Image classification data set "IMAGE_CLASS_R" (Toodlepoodle/SANDMINING on GitHub). Class labels (2): no sand mining, yes sand mining.

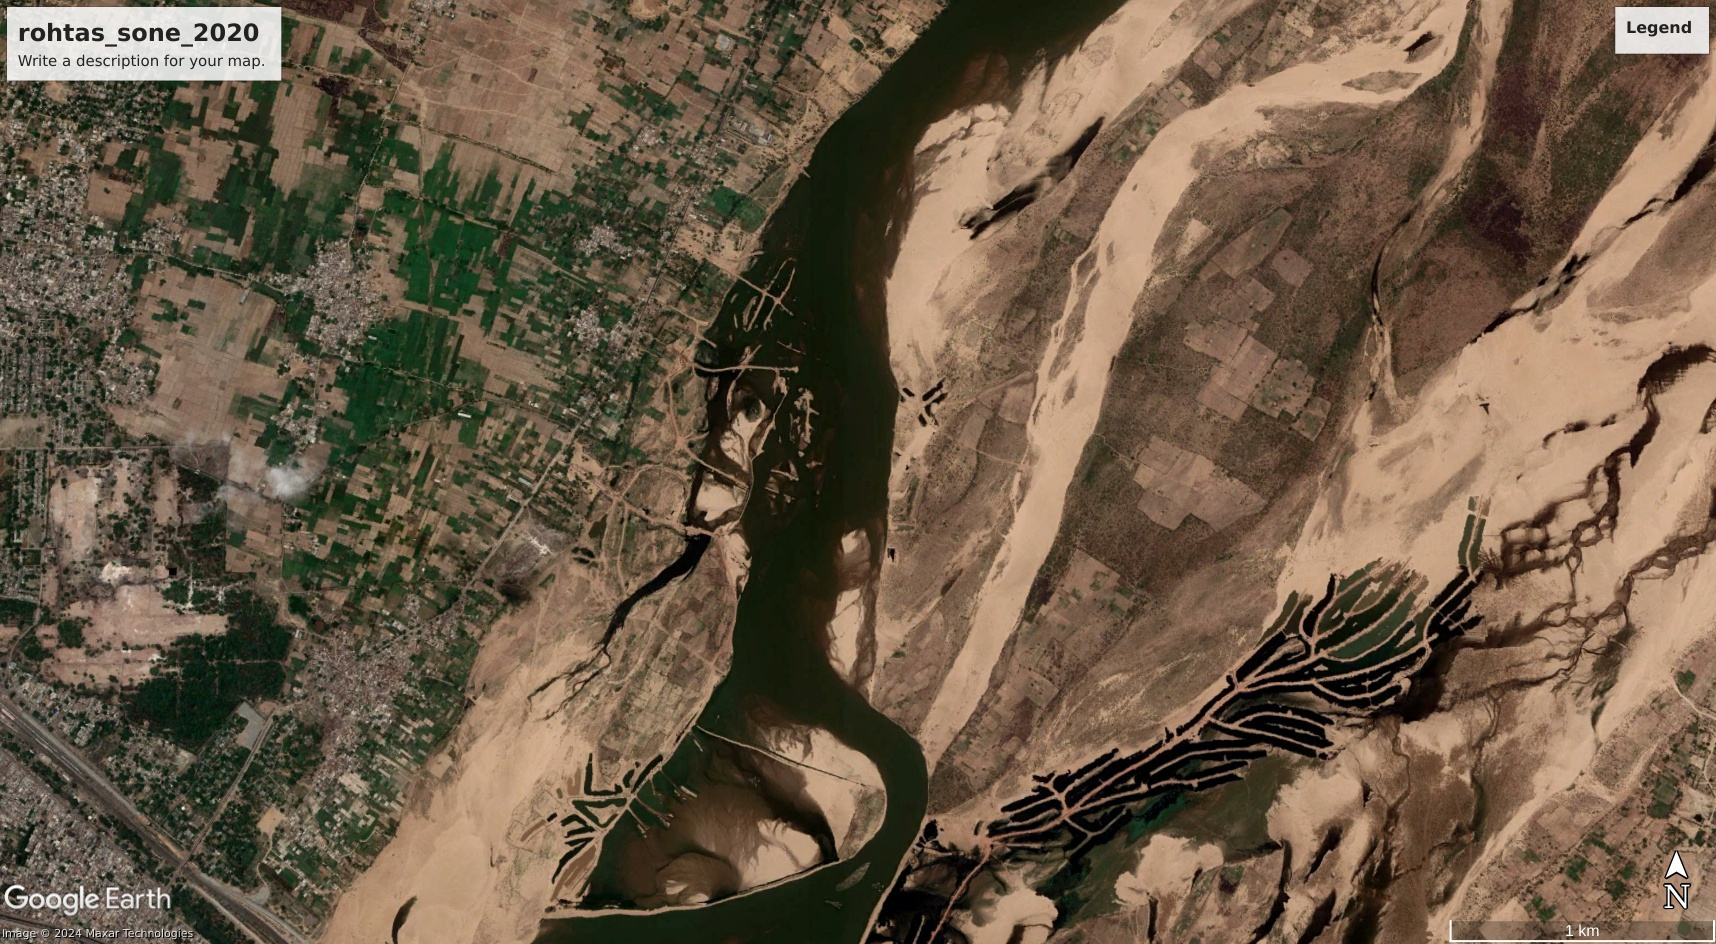
Label: yes sand mining

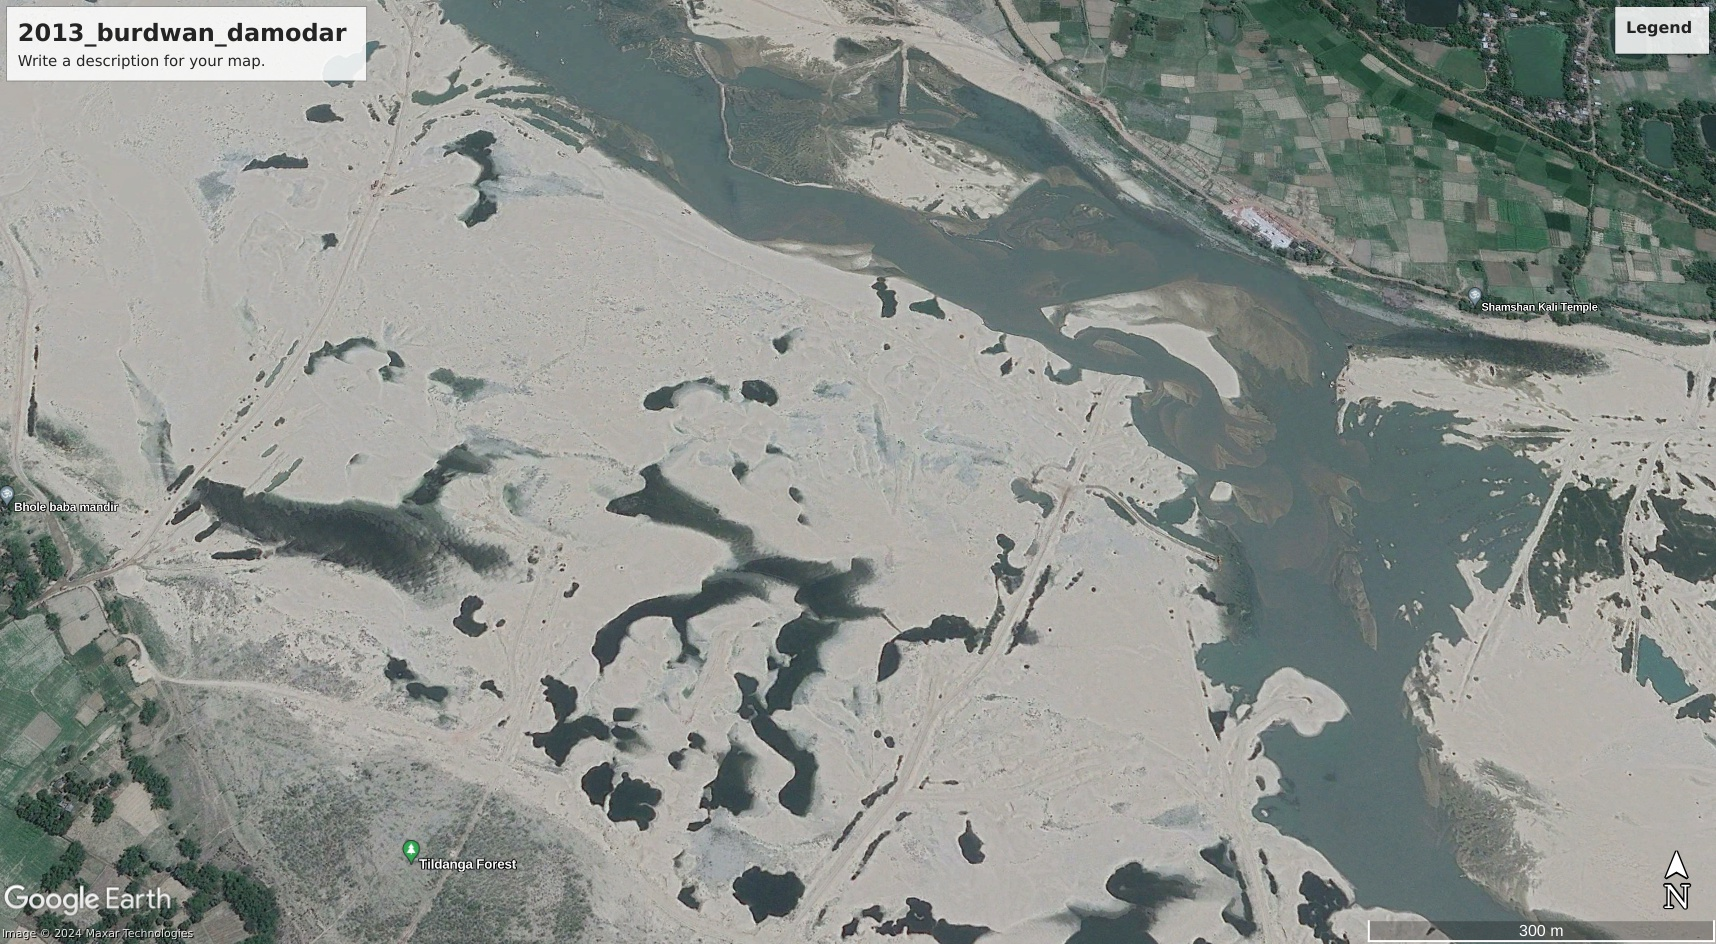
Label: yes sand mining

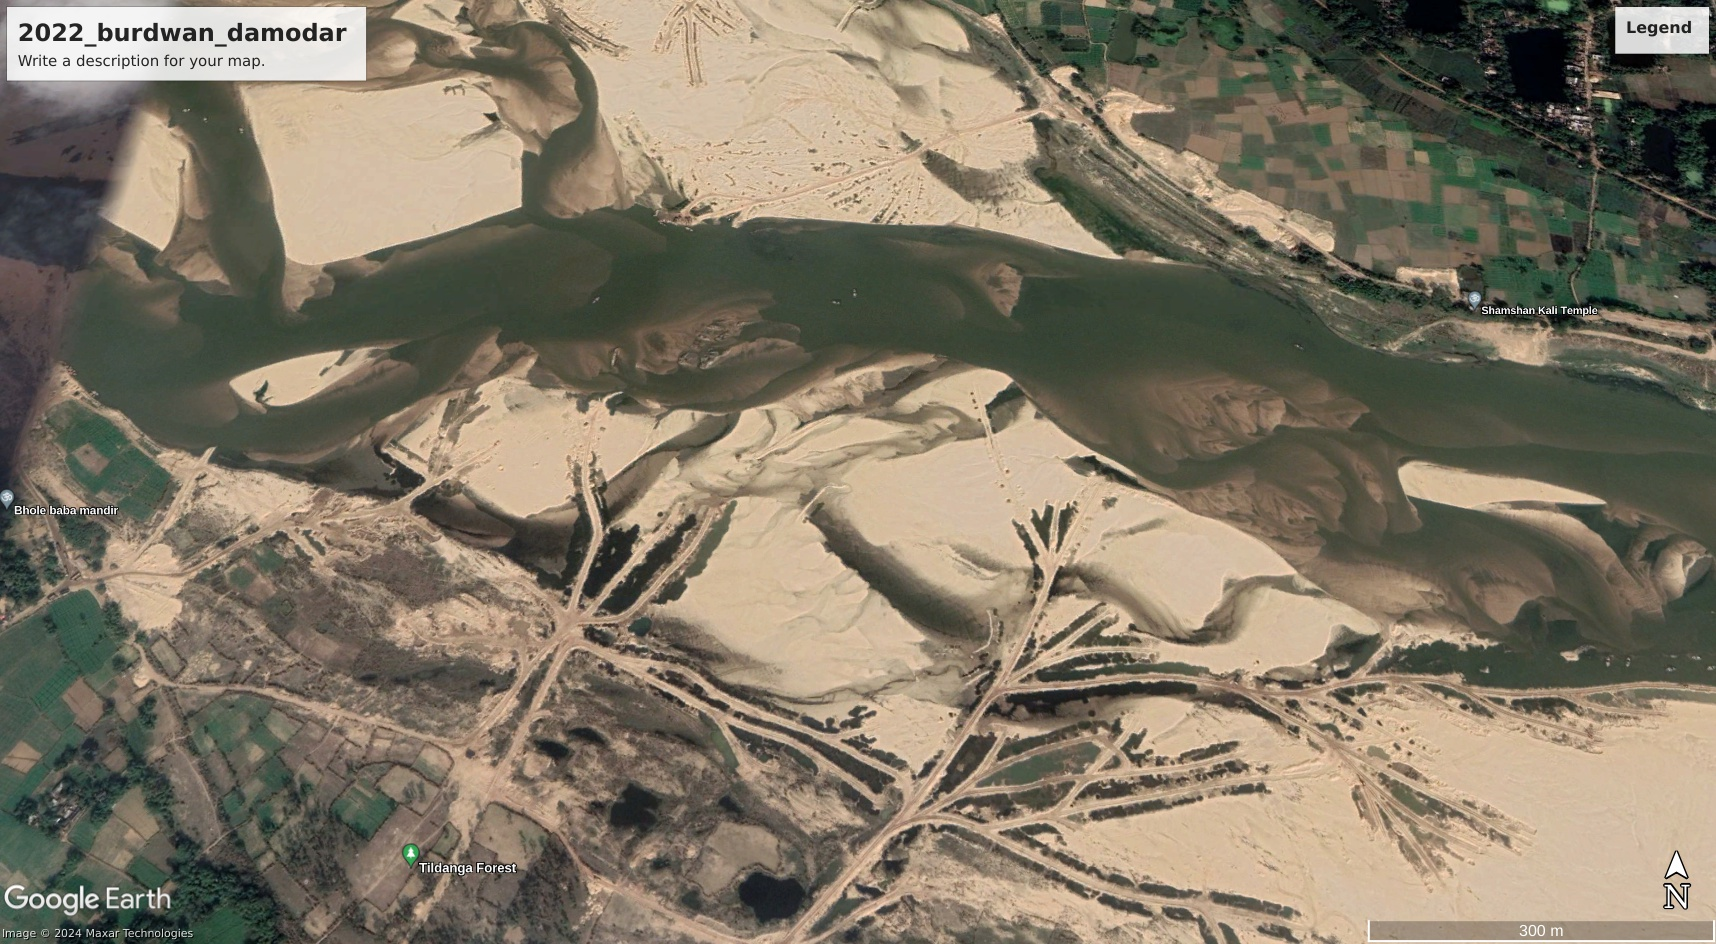
Label: yes sand mining

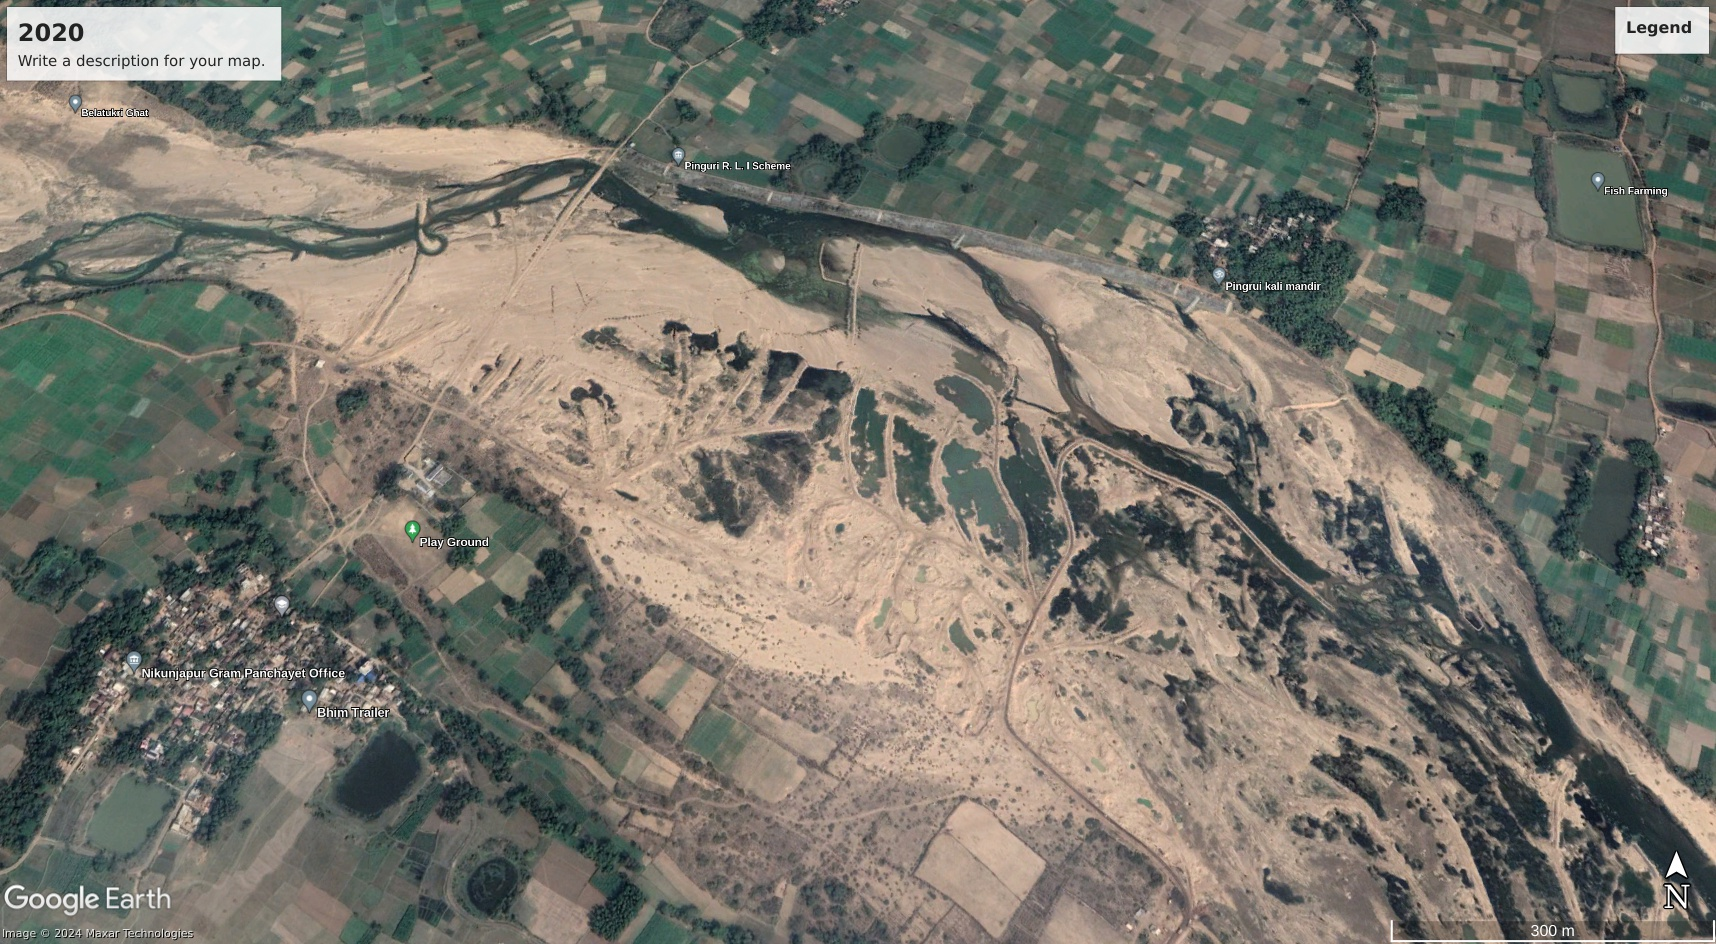
Label: yes sand mining

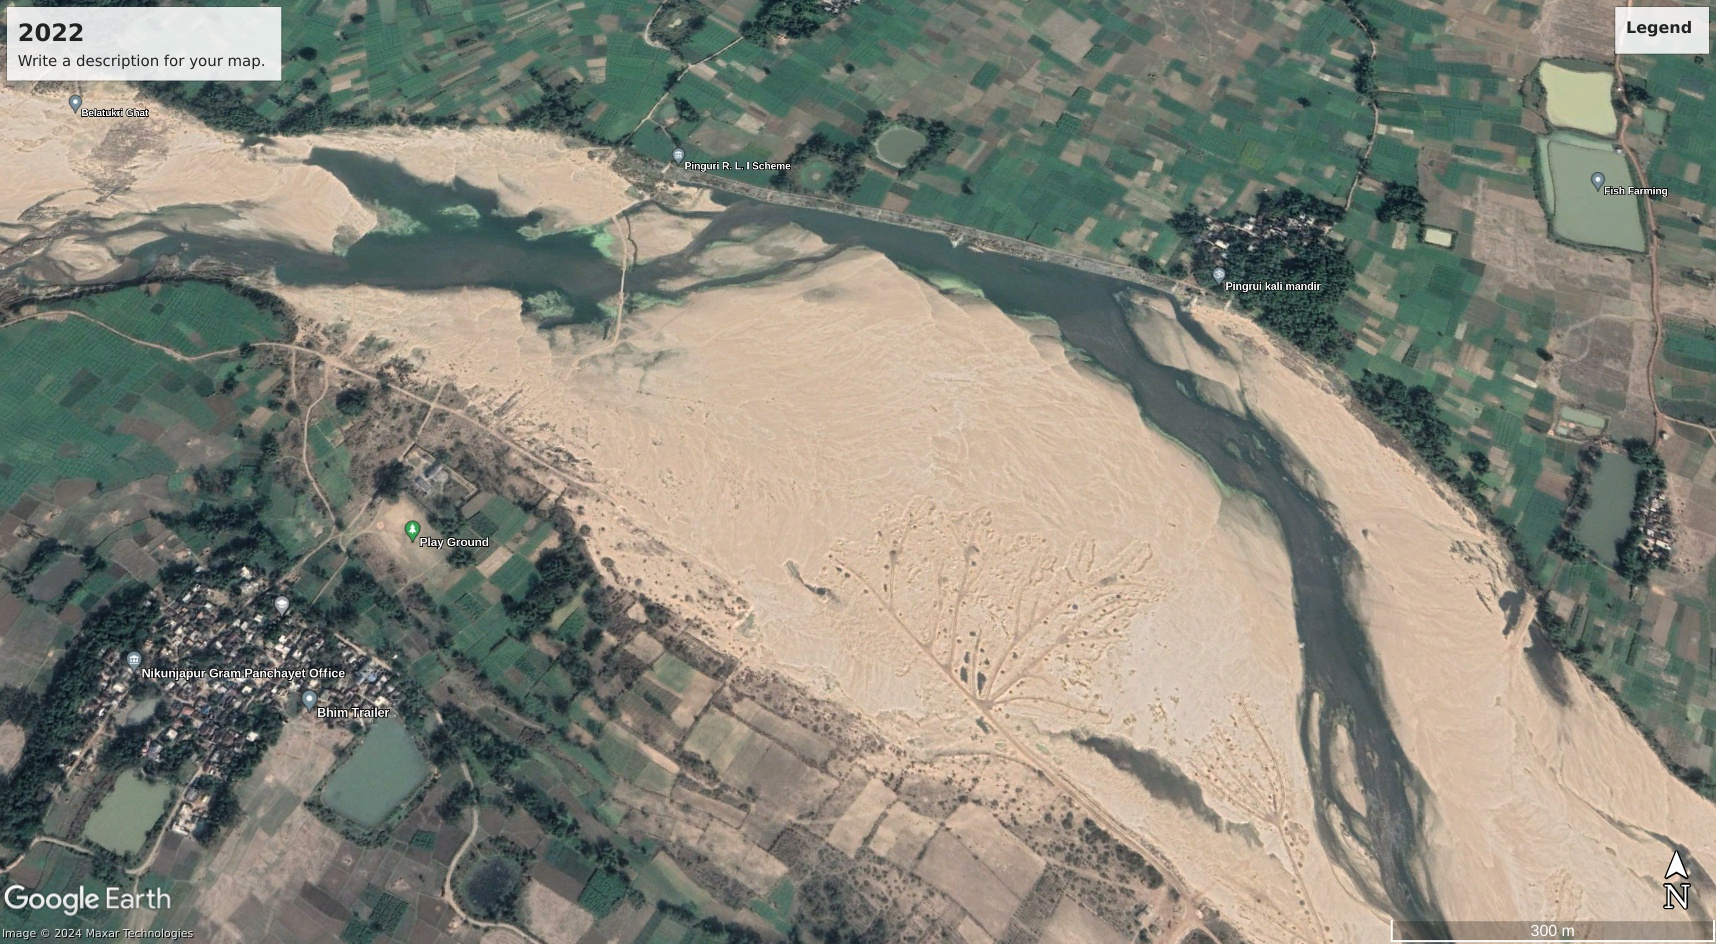
Label: yes sand mining

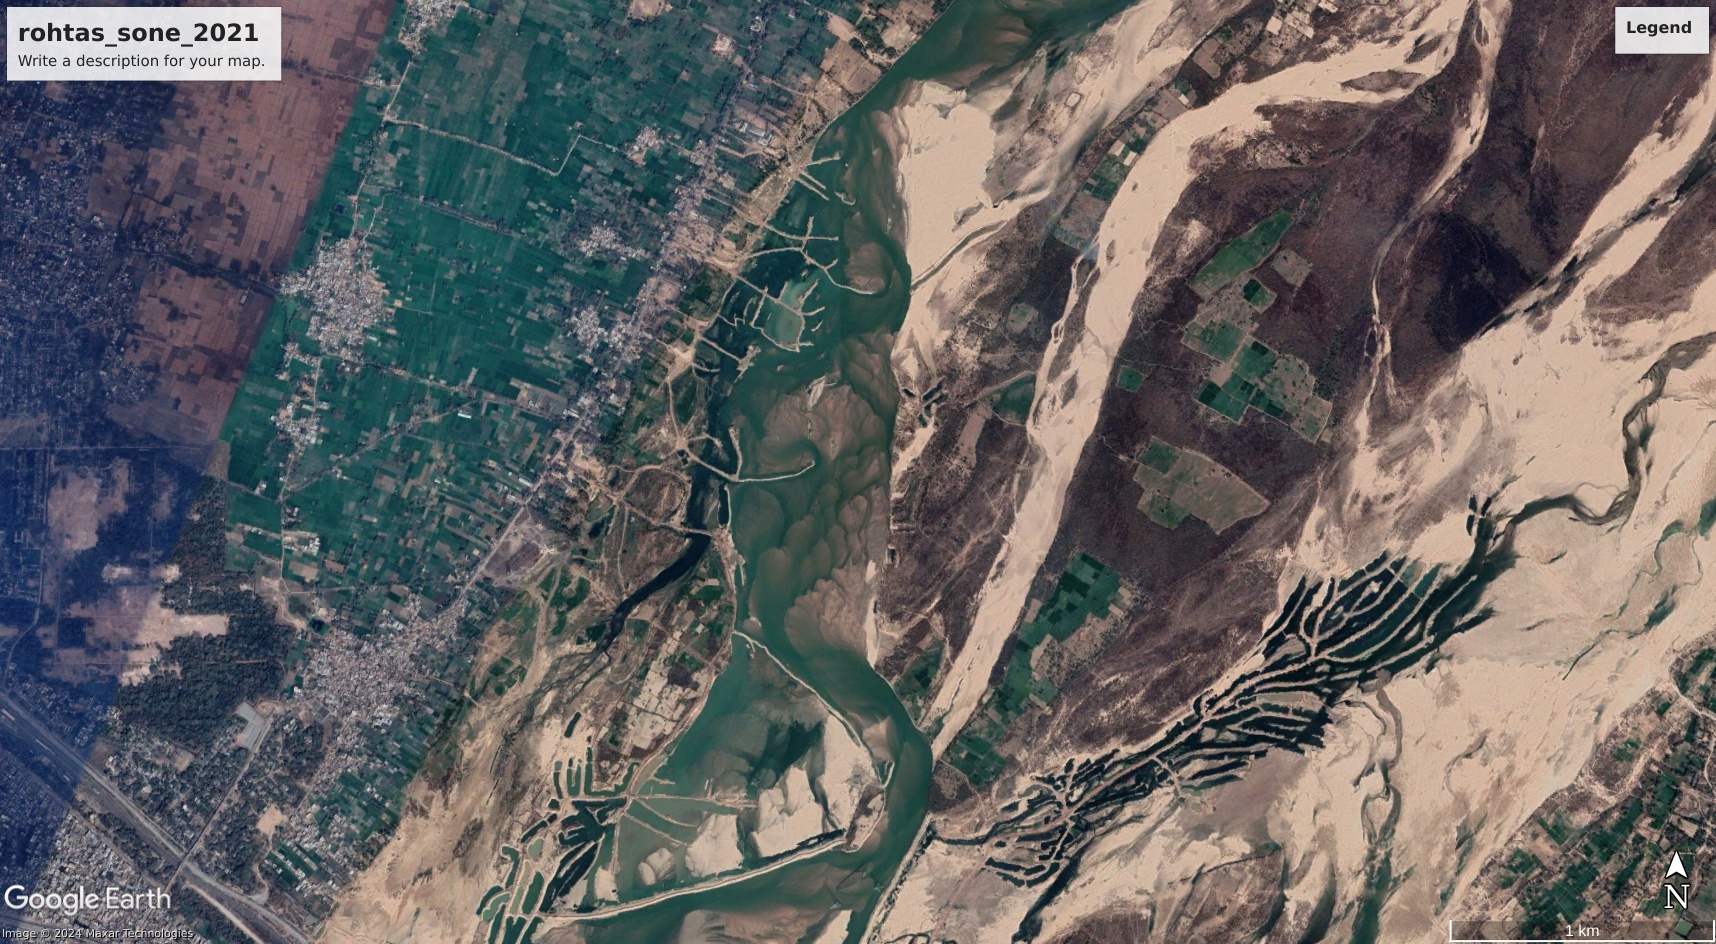
Label: yes sand mining
